Run: headless pygame with SDL's dummy video driver; simulated clock (each Clock.tick advances the game by its frame time, no real sleeping); random seed 0; keys injected as events and as key.get_pressed() state; no mouse input.
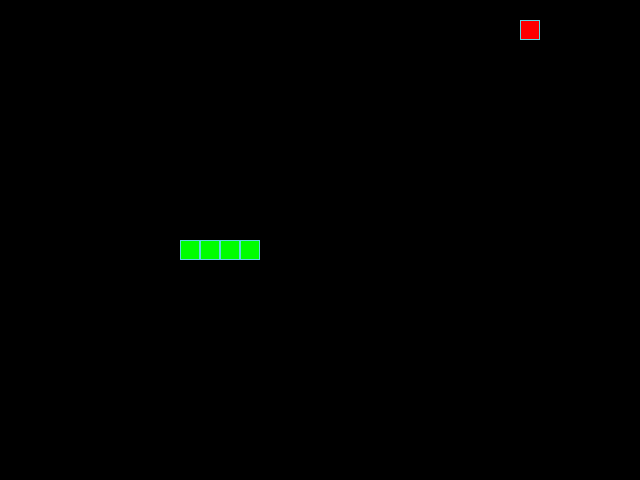
Frame 1 of 4 · flips 1–60 · no input
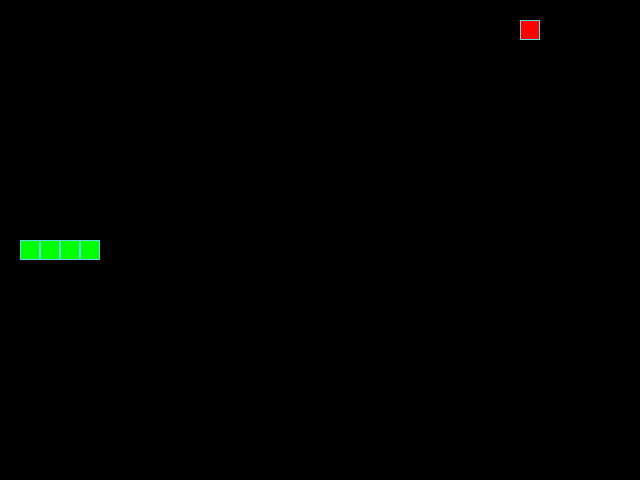
Frame 2 of 4 · flips 61–180 · tapped SPACE, RETURN · held RIGHT (→), D
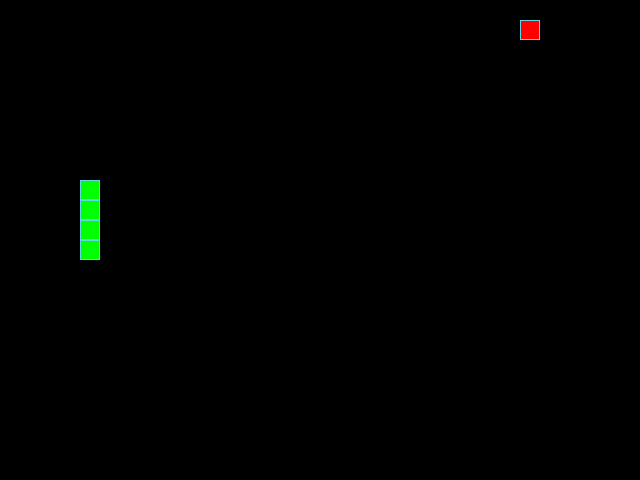
Frame 3 of 4 · flips 181–300 · held DOWN (↓), S
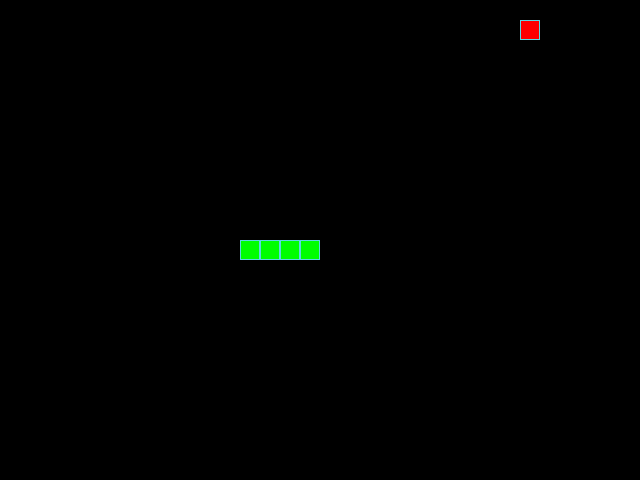
Frame 4 of 4 · flips 301–420 · held LEFT (←), A, UP (↑), W

The pygame program that drew these frames:

from random import choice, randint


import pygame


# Константы для размеров поля и сетки:
SCREEN_WIDTH, SCREEN_HEIGHT = 640, 480
GRID_SIZE = 20
GRID_WIDTH = SCREEN_WIDTH // GRID_SIZE
GRID_HEIGHT = SCREEN_HEIGHT // GRID_SIZE


# Направления движения:
UP = (0, -1)
DOWN = (0, 1)
LEFT = (-1, 0)
RIGHT = (1, 0)


# Цвет фона - черный:
BOARD_BACKGROUND_COLOR = (0, 0, 0)


# Цвет границы ячейки
BORDER_COLOR = (93, 216, 228)


# Цвет яблока
APPLE_COLOR = (255, 0, 0)


# Цвет змейки
SNAKE_COLOR = (0, 255, 0)


# Скорость движения змейки:
SPEED = 15


# Настройка игрового окна:
screen = pygame.display.set_mode((SCREEN_WIDTH, SCREEN_HEIGHT), 0, 32)


# Заголовок окна игрового поля:
pygame.display.set_caption('Змейка')


# Настройка времени:
clock = pygame.time.Clock()




# Тут опишите все классы игры.
class GameObject:
    """Базовый класс для игровых объектов"""


    def __init__(self):
        """База для инициализации"""
        self.position = ((SCREEN_WIDTH // 2), (SCREEN_HEIGHT // 2))
        self.body_color = None


    def draw(self):
        """База для рисовалки"""
        pass




class Apple(GameObject):
    """Яблоко"""


    def __init__(self):
        """Делаем яблочко"""
        super().__init__()
        self.body_color = APPLE_COLOR
        self.randomize_position()


    def randomize_position(self):
        """Случайная позиция яблочка"""
        self.position = (
            randint(0, GRID_WIDTH - 1) * GRID_SIZE,
            randint(0, GRID_HEIGHT - 1) * GRID_SIZE,
        )


    def draw(self):
        """Рисуем яблочко емое"""
        rect = pygame.Rect(self.position, (GRID_SIZE, GRID_SIZE))
        pygame.draw.rect(screen, self.body_color, rect)
        pygame.draw.rect(screen, BORDER_COLOR, rect, 1)




class Snake(GameObject):
    """Змейка (питон)"""


    def __init__(self):
        """Делаем змею"""
        super().__init__()
        self.reset()
        self.body_color = SNAKE_COLOR
        self.next_direction = None
        self.last = None
        self.length = 5


    def update_direction(self):
        """Обновляем направоление движения"""
        if self.next_direction:
            self.direction = self.next_direction
            self.next_direction = None


    def get_head_position(self):
        """Где голова"""
        return self.positions[0]


    def move(self):
        """Движение - жизнь"""
        # Получаем текущую позицию головы
        head_x, head_y = self.get_head_position()


        # Вычисляем новую позицию головы
        dx, dy = self.direction
        new_x = (head_x + dx * GRID_SIZE) % SCREEN_WIDTH
        new_y = (head_y + dy * GRID_SIZE) % SCREEN_HEIGHT


        # Проверяем столкновение с собой
        if (new_x, new_y) in self.positions[2:]:
            self.reset()
            return


        # Сохраняем последнюю позицию для затирания
        self.last = self.positions[-1]


        # Добавляем новую голову
        self.positions.insert(0, (new_x, new_y))


        # Удаляем хвост, если змейка не выросла
        if len(self.positions) > self.length:
            self.positions.pop()


    def draw(self):
        """Рисуем змею"""
        for position in self.positions[:-1]:
            rect = pygame.Rect(position, (GRID_SIZE, GRID_SIZE))
            pygame.draw.rect(screen, self.body_color, rect)
            pygame.draw.rect(screen, BORDER_COLOR, rect, 1)


        # Отрисовка головы змейки
        head_rect = pygame.Rect(self.positions[0], (GRID_SIZE, GRID_SIZE))
        pygame.draw.rect(screen, self.body_color, head_rect)
        pygame.draw.rect(screen, BORDER_COLOR, head_rect, 1)


        # Затирание последнего сегмента
        if self.last:
            last_rect = pygame.Rect(self.last, (GRID_SIZE, GRID_SIZE))
            pygame.draw.rect(screen, BOARD_BACKGROUND_COLOR, last_rect)


    def reset(self):
        """Параметры после смерти"""
        self.length = 5
        self.positions = [self.position]
        self.direction = choice([UP, DOWN, LEFT, RIGHT])




def handle_keys(game_object):
    """Кнопочки жмем"""
    for event in pygame.event.get():
        if event.type == pygame.QUIT:
            pygame.quit()
            raise SystemExit
        elif event.type == pygame.KEYDOWN:
            if event.key == pygame.K_UP and game_object.direction != DOWN:
                game_object.next_direction = UP
            elif event.key == pygame.K_DOWN and game_object.direction != UP:
                game_object.next_direction = DOWN
            elif event.key == pygame.K_LEFT and game_object.direction != RIGHT:
                game_object.next_direction = LEFT
            elif event.key == pygame.K_RIGHT and game_object.direction != LEFT:
                game_object.next_direction = RIGHT




def main():
    """Делаем все-все"""
    # Инициализация PyGame:
    pygame.init()


    # Создание экземпляров классов
    snake = Snake()
    apple = Apple()


    while True:
        # Ограничение скорости игры
        clock.tick(SPEED)


        # Обработка событий
        handle_keys(snake)


        # Обновление направления змейки
        snake.update_direction()


        # Перемещение змейки
        snake.move()


        # Проверка, съела ли змейка яблоко
        if snake.get_head_position() == apple.position:
            snake.length += 1
            apple.randomize_position()
            # Убедимся, что яблоко не появляется на змейке
            while apple.position in snake.positions:
                apple.randomize_position()


        # Очистка экрана
        screen.fill(BOARD_BACKGROUND_COLOR)


        # Отрисовка объектов
        apple.draw()
        snake.draw()


        # Обновление экрана
        pygame.display.update()




if __name__ == '__main__':
    main()
